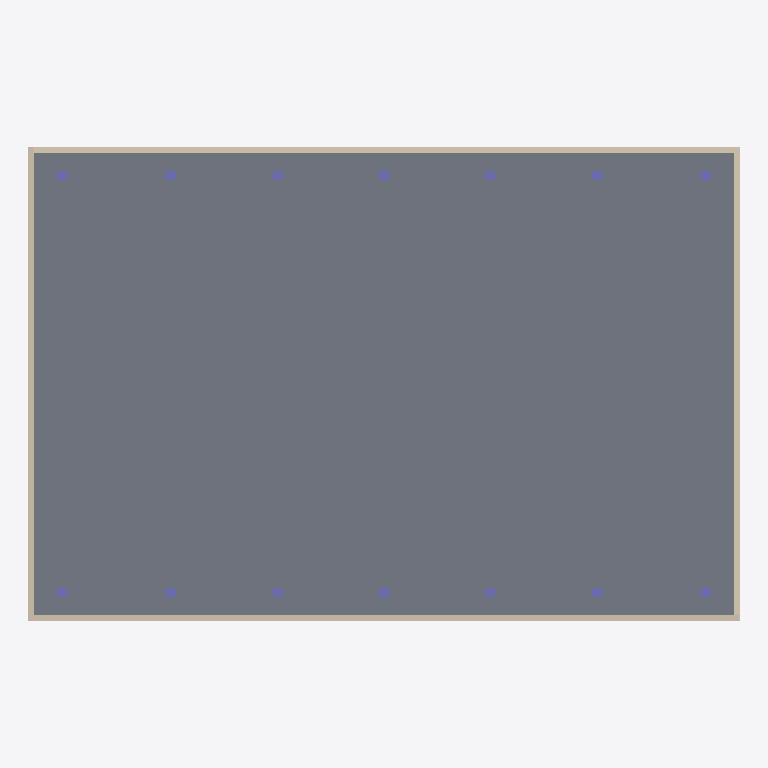
Plan cut of the same IFC building model at storey 'Cleanroom Level' (level 0.00 m, cut at 1.40 m), seen from above with north up, elements coloured by IFC class: 14 columns (violet), 4 walls (beige), 1 slab (grey). Cut surfaces are drawn darker.
Extent 30.1 m × 20.1 m × 8.2 m (x, y, z). Storeys (2): Sub-Fab Utility Level at -3.40 m; Cleanroom Level at 0.00 m. Elements (44): 28 IfcColumn, 8 IfcBuildingElementProxy, 4 IfcWall, 2 IfcBeam, 2 IfcSlab.

HEADER;
FILE_DESCRIPTION(('ViewDefinition [ReferenceView_V1.2]'),'2;1');
FILE_NAME('fab-building.ifc','2026-07-04T00:00:00',('Cheng'),(''),'fab-generator','fab-generator','');
FILE_SCHEMA(('IFC4'));
ENDSEC;
DATA;
#37=IFCPROJECT('0oXLGsXPGwXTG_XXm215Gc',$,'Semiconductor Fab Digital Twin',$,$,$,$,(#40),#36);
#44=IFCSITE('1gERDg2R1g6R5gQRvA_xTg',$,'Fab Campus Site',$,$,#67,$,$,.ELEMENT.,$,$,$,$,$);
#101=IFCBUILDING('3ACRZA0RdA4RRgux$ASRJg',$,'Fab 1 Main Building',$,$,#67,$,$,.ELEMENT.,$,$,$);
#103=IFCBUILDINGSTOREY('1oQZPoUZTo2ZXIc35oAZfI',$,'Cleanroom Level',$,$,#67,$,$,.ELEMENT.,0.0);
#104=IFCBUILDINGSTOREY('2gpf2kpj2opHYMJr2wpPYU',$,'Sub-Fab Utility Level',$,$,#67,$,$,.ELEMENT.,-3.4);
#112=IFCSLAB('3IOZ$ISZ3oW3dI4ZBoe3lI',$,'Cleanroom Waffle Slab',$,$,#111,#108,$,.FLOOR.);
#240=IFCWALL('3_aFZU0lVUylRUulNUqlJU',$,'Wall North',$,$,#239,#236,$,.SOLIDWALL.);
#256=IFCWALL('1Mg79ssdrsodns_dzswdvs',$,'Parapet South',$,$,#255,#252,$,.PARAPET.);
#232=IFCWALL('2s$LkIVnEE$DEA$9E6$5E2',$,'Wall West',$,$,#231,#228,$,.SOLIDWALL.);
#248=IFCWALL('0E59KgbrKMbnKIbzKUbvKQ',$,'Parapet East',$,$,#247,#244,$,.PARAPET.);
#120=IFCCOLUMN('02vbe6vP8wPzeUvH8oPreM',$,'Column N1',$,$,#119,#116,$,.COLUMN.);
#128=IFCCOLUMN('0x7gaxxAORVgyxpAGRNgqx',$,'Column N2',$,$,#127,#124,$,.COLUMN.);
#144=IFCCOLUMN('2R5gQRvA_xTgIRnAsxLggR',$,'Column N4',$,$,#143,#140,$,.COLUMN.);
#168=IFCCOLUMN('3$ESVRku$tEKVJkm$lkC$h',$,'Column N7',$,$,#167,#164,$,.COLUMN.);
#176=IFCCOLUMN('2Jn2spLYQJv2_pTYYJXYcJ',$,'Column S1',$,$,#175,#172,$,.COLUMN.);
#160=IFCCOLUMN('0pp2GJNYqpx2OJVYypZY0p',$,'Column N6',$,$,#159,#156,$,.COLUMN.);
#184=IFCCOLUMN('17K05ZqibFK85hqKbNqGbJ',$,'Column S2',$,$,#183,#180,$,.COLUMN.);
#200=IFCCOLUMN('3lQCh3wWBdQ4hRQuhVQyhJ',$,'Column S4',$,$,#199,#196,$,.COLUMN.);
#216=IFCCOLUMN('0UvH8oPreMv9egvDekv1eY',$,'Column S6',$,$,#215,#212,$,.COLUMN.);
#224=IFCCOLUMN('1Mk7DsAdfMM7LMI7HMU7TM',$,'Column S7',$,$,#223,#220,$,.COLUMN.);
#136=IFCCOLUMN('3FYipp2GJNYqpx2OJVYypZ',$,'Column N3',$,$,#135,#132,$,.COLUMN.);
#152=IFCCOLUMN('1deuPR8Sv$emPJ8Kvte8PB',$,'Column N5',$,$,#151,#148,$,.COLUMN.);
#192=IFCCOLUMN('0x$ASRJgmxtAKRBAeRFAiR',$,'Column S3',$,$,#191,#188,$,.COLUMN.);
#208=IFCCOLUMN('3EOVNkq$pEGVFEiVBEeV7E',$,'Column S5',$,$,#207,#204,$,.COLUMN.);
ENDSEC;
